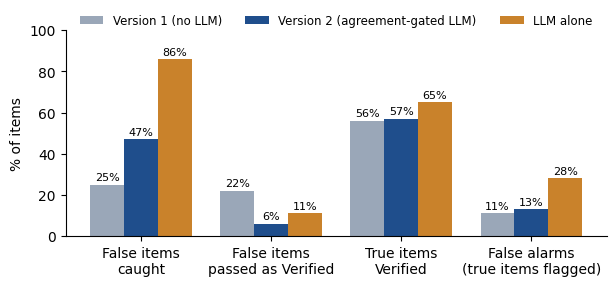
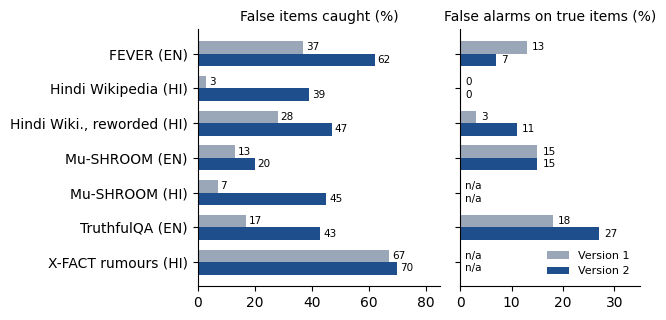
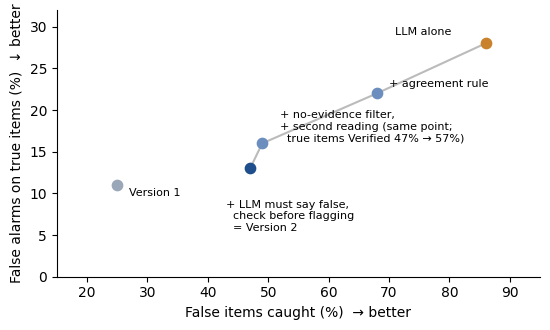
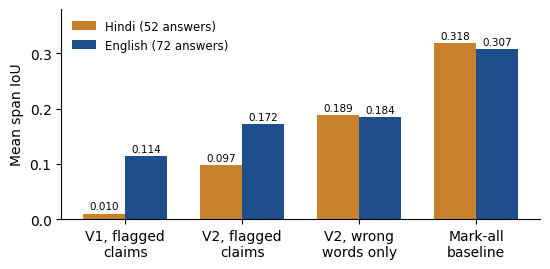

Recreate these plots in Python, in order.
# Result charts for the journal paper. Numbers: results/v2_results_final.md and the exploratory ablation (IEEE paper Table V).
import matplotlib
matplotlib.use("Agg")
import matplotlib.pyplot as plt
import numpy as np

plt.rcParams.update({"font.family": "Times New Roman", "font.size": 10, "axes.spines.top": False, "axes.spines.right": False,
                     "axes.titlesize": 10, "savefig.dpi": 300})
C1, C2, C3 = "#9aa7b8", "#1f4e8c", "#c9822b"

# Fig 3: overall, v1 vs v2 vs LLM alone
m = ["False items\ncaught", "False items\npassed as Verified", "True items\nVerified", "False alarms\n(true items flagged)"]
v1, v2, llm = [25, 22, 56, 11], [47, 6, 57, 13], [86, 11, 65, 28]
x = np.arange(4); w = 0.26
fig, ax = plt.subplots(figsize=(6.4, 3.0))
for off, vals, c, lab in ((-w, v1, C1, "Version 1 (no LLM)"), (0, v2, C2, "Version 2 (agreement-gated LLM)"), (w, llm, C3, "LLM alone")):
    b = ax.bar(x + off, vals, w, color=c, label=lab)
    ax.bar_label(b, labels=[f"{v}%" for v in vals], fontsize=8, padding=1.5)
ax.set_xticks(x, m); ax.set_ylabel("% of items"); ax.set_ylim(0, 100)
ax.legend(frameon=False, fontsize=8.5, ncol=3, loc="upper center", bbox_to_anchor=(0.5, 1.13))
fig.tight_layout(); fig.savefig("fig3_overall.png"); plt.close(fig)

# Fig 4: per set, caught and false alarms
sets = ["FEVER (EN)", "Hindi Wikipedia (HI)", "Hindi Wiki., reworded (HI)", "Mu-SHROOM (EN)", "Mu-SHROOM (HI)", "TruthfulQA (EN)", "X-FACT rumours (HI)"]
c1, c2 = [37, 3, 28, 13, 7, 17, 67], [62, 39, 47, 20, 45, 43, 70]
f1, f2 = [13, 0, 3, 15, None, 18, None], [7, 0, 11, 15, None, 27, None]
y = np.arange(len(sets))[::-1]; h = 0.36
fig, (a, b) = plt.subplots(1, 2, figsize=(6.6, 3.3), sharey=True, gridspec_kw={"width_ratios": [1.35, 1]})
for ax, A, B, title in ((a, c1, c2, "False items caught (%)"), (b, f1, f2, "False alarms on true items (%)")):
    for vals, off, col, lab in ((A, h / 2, C1, "Version 1"), (B, -h / 2, C2, "Version 2")):
        vv = [v if v is not None else 0 for v in vals]
        bars = ax.barh(y + off, vv, h, color=col, label=lab)
        for yy, v in zip(y + off, vals):
            ax.text((v or 0) + 1, yy, "n/a" if v is None else str(v), va="center", fontsize=7.5)
    ax.set_title(title); ax.set_xlim(0, 85 if ax is a else 35)
a.set_yticks(y, sets); b.legend(frameon=False, fontsize=8, loc="lower right")
fig.tight_layout(); fig.savefig("fig4_perset.png"); plt.close(fig)

# Fig 5: ablation trade-off path
var = [("Version 1", 25, 11), ("LLM alone", 86, 28), ("+ agreement rule", 68, 22),
       ("+ no-evidence filter,\n+ second reading (same point;\n  true items Verified 47% → 57%)", 49, 16),
       ("+ LLM must say false,\n  check before flagging\n  = Version 2", 47, 13)]
fig, ax = plt.subplots(figsize=(5.6, 3.4))
ax.plot([v[1] for v in var[1:]], [v[2] for v in var[1:]], "-", color="#bbbbbb", zorder=1)
pos = {0: (2, -1.3), 1: (-15, 1.0), 2: (2, 0.8), 3: (3, 0.2), 4: (-4, -7.5)}
for i, (lab, cx, fa) in enumerate(var):
    col = C1 if i == 0 else (C3 if i == 1 else (C2 if i == len(var) - 1 else "#6c8ebf"))
    ax.scatter(cx, fa, s=55, color=col, zorder=3)
    ax.annotate(lab, (cx, fa), (cx + pos[i][0], fa + pos[i][1]), fontsize=8)
ax.set_xlabel("False items caught (%)  \u2192 better"); ax.set_ylabel("False alarms on true items (%)  \u2193 better")
ax.set_xlim(15, 95); ax.set_ylim(0, 32)
fig.tight_layout(); fig.savefig("fig5_ablation.png"); plt.close(fig)

# Fig 6: Mu-SHROOM span IoU
lab = ["V1, flagged\nclaims", "V2, flagged\nclaims", "V2, wrong\nwords only", "Mark-all\nbaseline"]
hi, en = [0.010, 0.097, 0.189, 0.318], [0.114, 0.172, 0.184, 0.307]
x = np.arange(4); w = 0.36
fig, ax = plt.subplots(figsize=(5.6, 2.8))
for off, vals, col, l in ((-w / 2, hi, C3, "Hindi (52 answers)"), (w / 2, en, C2, "English (72 answers)")):
    bb = ax.bar(x + off, vals, w, color=col, label=l); ax.bar_label(bb, labels=[f"{v:.3f}" for v in vals], fontsize=7.5, padding=1.5)
ax.set_xticks(x, lab); ax.set_ylabel("Mean span IoU"); ax.set_ylim(0, 0.38); ax.legend(frameon=False, fontsize=8.5)
fig.tight_layout(); fig.savefig("fig6_iou.png"); plt.close(fig)
print("ok")
